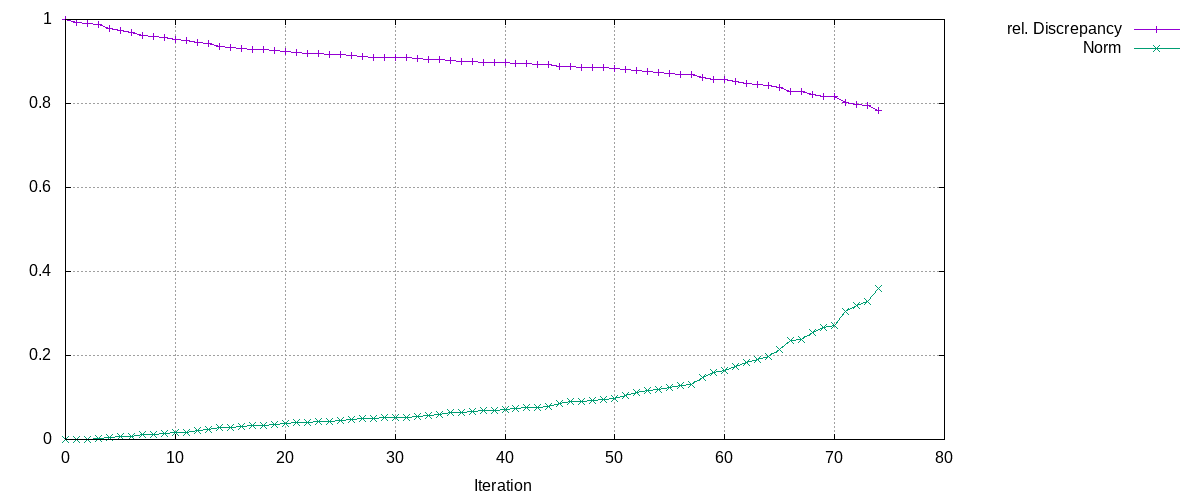

The file beside this chart, header and first rows:
Iteration, rel. Discrepancy, Norm
0, 1, 0
1, 0.9937, 0.0005791
2, 0.9902, 0.001094
3, 0.9875, 0.001696
4, 0.9795, 0.004113
5, 0.9732, 0.006295
6, 0.9699, 0.007543
7, 0.9624, 0.01098
8, 0.9587, 0.01283
9, 0.9565, 0.01403
10, 0.9524, 0.01634
11, 0.9506, 0.01744
12, 0.9451, 0.02085
13, 0.942, 0.02296
14, 0.935, 0.02796
15, 0.9328, 0.02965
16, 0.93, 0.03186
17, 0.9295, 0.03223
18, 0.9275, 0.0339
19, 0.9254, 0.03566
20, 0.9226, 0.03812
21, 0.9208, 0.03982
22, 0.9189, 0.04164
23, 0.9184, 0.0422
24, 0.9169, 0.04368
25, 0.9165, 0.04413
26, 0.9139, 0.04694
27, 0.9116, 0.04968
28, 0.9106, 0.05082
29, 0.9097, 0.05199
30, 0.9092, 0.05254
31, 0.9086, 0.05337
32, 0.9072, 0.0552
33, 0.9057, 0.05736
34, 0.9037, 0.06021
35, 0.9018, 0.06314
36, 0.9009, 0.06462
37, 0.9001, 0.0659
38, 0.8987, 0.06824
39, 0.8975, 0.07023
40, 0.8971, 0.07091
41, 0.8959, 0.07311
42, 0.8943, 0.07588
43, 0.894, 0.07642
44, 0.8923, 0.07957
45, 0.889, 0.0862
46, 0.8874, 0.08951
47, 0.8864, 0.09151
48, 0.8856, 0.09333
49, 0.8848, 0.09497
50, 0.8831, 0.09856
51, 0.8807, 0.104
52, 0.8777, 0.111
53, 0.8752, 0.1166
54, 0.8742, 0.1191
55, 0.8723, 0.1236
56, 0.87, 0.1293
57, 0.869, 0.1317
58, 0.863, 0.1466
59, 0.8582, 0.1589
... 15 more rows
